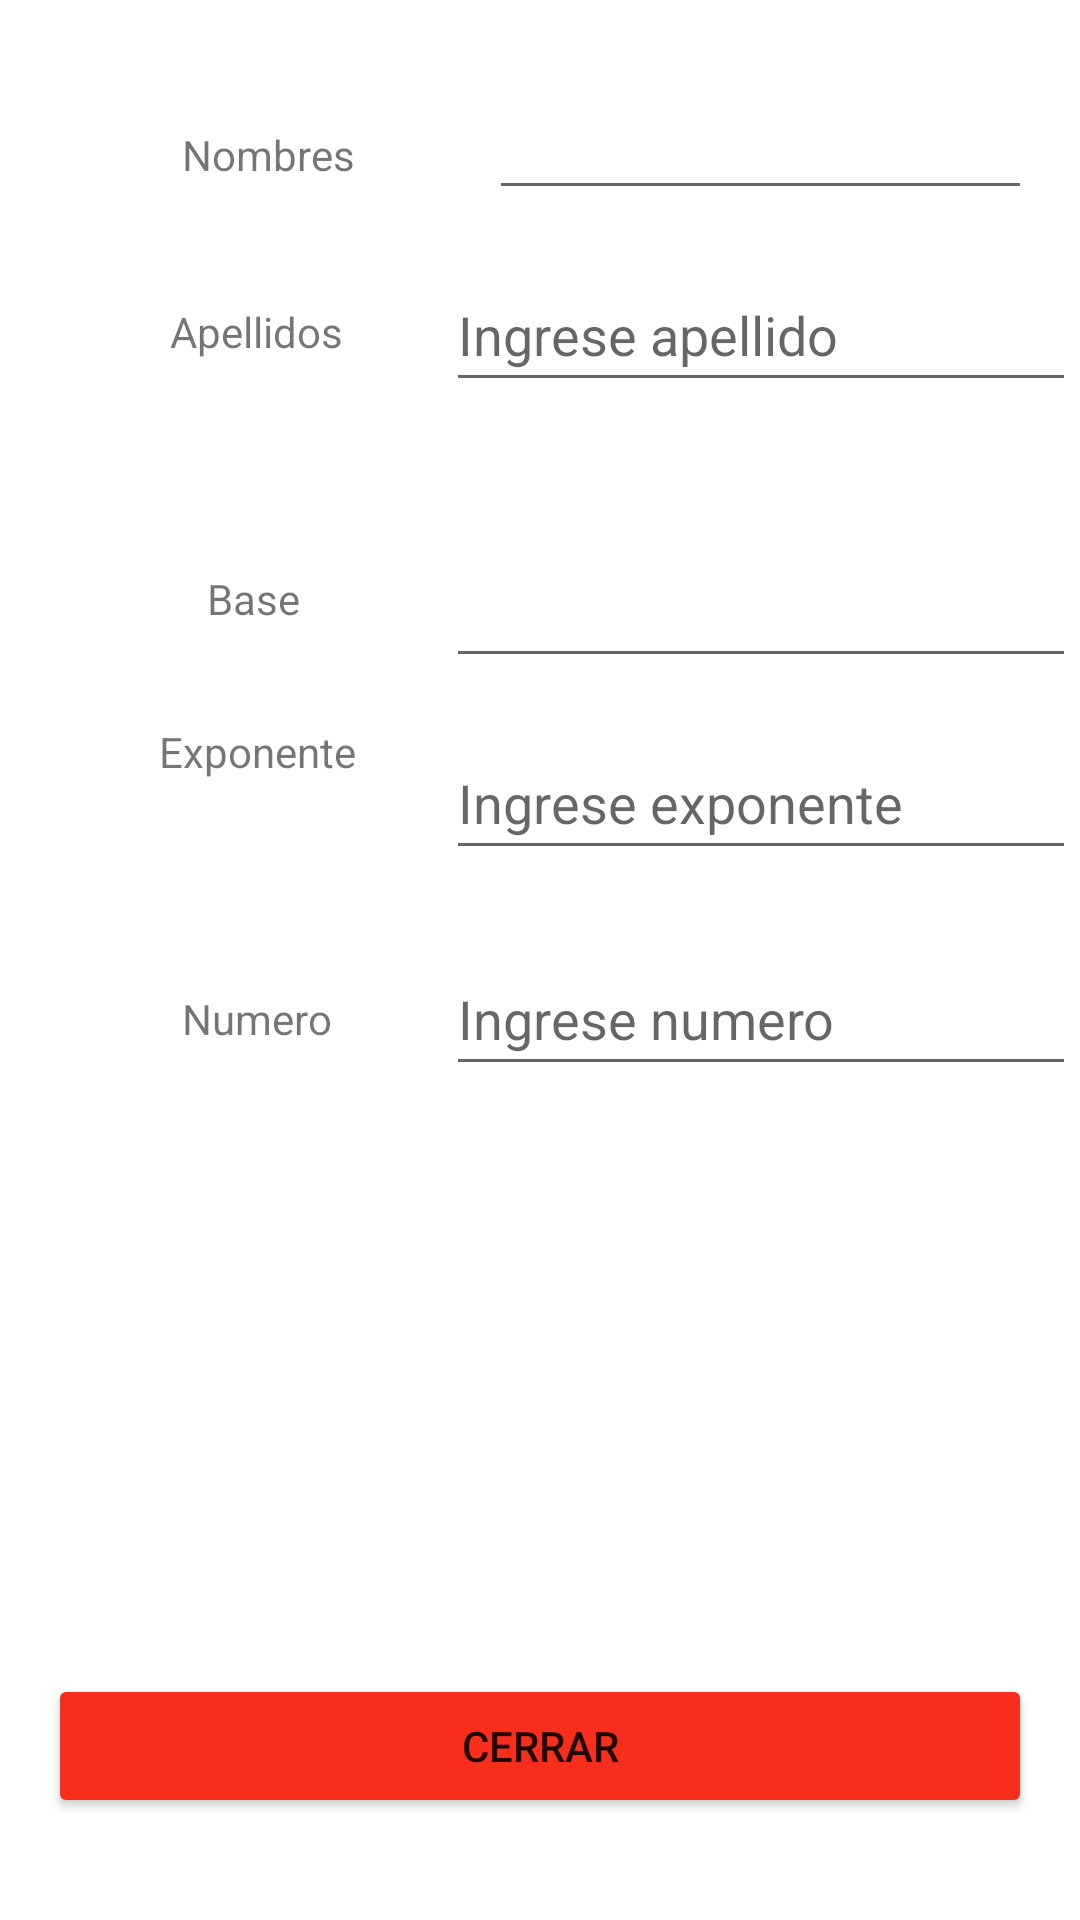

This screen was rendered from an Android layout file. Write that file and the resources it references.
<!-- AndroidManifest.xml: application theme Theme.App_PracticaPrueba -->
<!-- res/layout/activity_tercer.xml -->
<?xml version="1.0" encoding="utf-8"?>
<androidx.constraintlayout.widget.ConstraintLayout xmlns:android="http://schemas.android.com/apk/res/android"
    xmlns:app="http://schemas.android.com/apk/res-auto"
    xmlns:tools="http://schemas.android.com/tools"
    android:layout_width="match_parent"
    android:layout_height="match_parent"
    tools:context=".TercerActivity">

    <androidx.constraintlayout.widget.Guideline
        android:id="@+id/guideline5"
        android:layout_width="wrap_content"
        android:layout_height="wrap_content"
        android:orientation="vertical"
        app:layout_constraintGuide_begin="155dp" />

    <TextView
        android:id="@+id/textView2"
        android:layout_width="wrap_content"
        android:layout_height="wrap_content"
        android:layout_marginStart="16dp"
        android:layout_marginTop="42dp"
        android:text="@string/textView_Nombres"
        app:layout_constraintEnd_toStartOf="@+id/editTextNombreTA"
        app:layout_constraintStart_toStartOf="parent"
        app:layout_constraintTop_toTopOf="parent" />

    <EditText
        android:id="@+id/editTextNombreTA"
        android:layout_width="0dp"
        android:layout_height="54dp"
        android:layout_marginStart="8dp"
        android:layout_marginTop="16dp"
        android:layout_marginEnd="16dp"
        android:ems="10"
        android:focusable="false"
        android:inputType="textPersonName"
        app:layout_constraintEnd_toEndOf="parent"
        app:layout_constraintStart_toStartOf="@+id/guideline5"
        app:layout_constraintTop_toTopOf="parent"
        tools:ignore="SpeakableTextPresentCheck" />

    <Button
        android:id="@+id/buttonCloseTA"
        android:layout_width="0dp"
        android:layout_height="wrap_content"
        android:layout_marginStart="16dp"
        android:layout_marginTop="260dp"
        android:layout_marginEnd="16dp"
        android:backgroundTint="#F82E1C"
        android:text="@string/button_text_Cerrar"
        app:layout_constraintEnd_toEndOf="parent"
        app:layout_constraintHorizontal_bias="1.0"
        app:layout_constraintStart_toStartOf="parent"
        app:layout_constraintTop_toTopOf="@+id/guideline9" />

    <TextView
        android:id="@+id/textView3"
        android:layout_width="wrap_content"
        android:layout_height="wrap_content"
        android:layout_marginStart="16dp"
        android:layout_marginTop="40dp"
        android:text="@string/textView_Apellidos"
        app:layout_constraintEnd_toStartOf="@+id/guideline5"
        app:layout_constraintStart_toStartOf="parent"
        app:layout_constraintTop_toBottomOf="@+id/textView2" />

    <EditText
        android:id="@+id/editTextApellidosTA"
        android:layout_width="wrap_content"
        android:layout_height="wrap_content"
        android:layout_marginStart="8dp"
        android:layout_marginTop="16dp"
        android:layout_marginEnd="16dp"
        android:ems="10"
        android:hint="@string/et_hint_Apellido"
        android:inputType="textPersonName"
        android:minHeight="48dp"
        app:layout_constraintEnd_toEndOf="parent"
        app:layout_constraintStart_toStartOf="@+id/guideline5"
        app:layout_constraintTop_toBottomOf="@+id/editTextNombreTA" />

    <androidx.constraintlayout.widget.Guideline
        android:id="@+id/guideline8"
        android:layout_width="wrap_content"
        android:layout_height="wrap_content"
        android:orientation="horizontal"
        app:layout_constraintGuide_begin="170dp" />

    <androidx.constraintlayout.widget.Guideline
        android:id="@+id/guideline9"
        android:layout_width="wrap_content"
        android:layout_height="wrap_content"
        android:orientation="horizontal"
        app:layout_constraintGuide_begin="298dp" />

    <TextView
        android:id="@+id/textView11"
        android:layout_width="wrap_content"
        android:layout_height="wrap_content"
        android:layout_marginStart="16dp"
        android:layout_marginTop="20dp"
        android:text="@string/textView_Base"
        app:layout_constraintEnd_toStartOf="@+id/guideline5"
        app:layout_constraintHorizontal_bias="0.491"
        app:layout_constraintStart_toStartOf="parent"
        app:layout_constraintTop_toTopOf="@+id/guideline8" />

    <TextView
        android:id="@+id/textView12"
        android:layout_width="wrap_content"
        android:layout_height="wrap_content"
        android:layout_marginTop="32dp"
        android:text="@string/textView_Exponente"
        app:layout_constraintEnd_toStartOf="@+id/guideline5"
        app:layout_constraintHorizontal_bias="0.595"
        app:layout_constraintStart_toStartOf="parent"
        app:layout_constraintTop_toBottomOf="@+id/textView11" />

    <EditText
        android:id="@+id/editTextBaseTA"
        android:layout_width="wrap_content"
        android:layout_height="wrap_content"
        android:layout_marginStart="8dp"
        android:layout_marginTop="8dp"
        android:layout_marginEnd="16dp"
        android:ems="10"
        android:focusable="false"
        android:inputType="textPersonName"
        android:minHeight="48dp"
        app:layout_constraintEnd_toEndOf="parent"
        app:layout_constraintStart_toStartOf="@+id/guideline5"
        app:layout_constraintTop_toTopOf="@+id/guideline8"
        tools:ignore="SpeakableTextPresentCheck,SpeakableTextPresentCheck" />

    <EditText
        android:id="@+id/editTexExponenteTA"
        android:layout_width="wrap_content"
        android:layout_height="wrap_content"
        android:layout_marginStart="8dp"
        android:layout_marginTop="16dp"
        android:layout_marginEnd="16dp"
        android:ems="10"
        android:hint="@string/et_hint_Exponente"
        android:inputType="textPersonName"
        android:minHeight="48dp"
        app:layout_constraintEnd_toEndOf="parent"
        app:layout_constraintStart_toStartOf="@+id/guideline5"
        app:layout_constraintTop_toBottomOf="@+id/editTextBaseTA" />

    <TextView
        android:id="@+id/textView13"
        android:layout_width="wrap_content"
        android:layout_height="wrap_content"
        android:layout_marginStart="16dp"
        android:layout_marginTop="32dp"
        android:text="Numero"
        app:layout_constraintEnd_toStartOf="@+id/guideline5"
        app:layout_constraintStart_toStartOf="parent"
        app:layout_constraintTop_toTopOf="@+id/guideline9" />

    <EditText
        android:id="@+id/editTextNumeroTA"
        android:layout_width="wrap_content"
        android:layout_height="wrap_content"
        android:layout_marginStart="8dp"
        android:layout_marginTop="16dp"
        android:layout_marginEnd="16dp"
        android:ems="10"
        android:hint="@string/et_hint_Numero"
        android:inputType="textPersonName"
        android:minHeight="48dp"
        app:layout_constraintEnd_toEndOf="parent"
        app:layout_constraintStart_toStartOf="@+id/guideline5"
        app:layout_constraintTop_toTopOf="@+id/guideline9" />

</androidx.constraintlayout.widget.ConstraintLayout>
<!-- resources referenced by this layout -->
<resources>
  <string name="button_text_Cerrar">CERRAR</string>
  <string name="et_hint_Apellido">Ingrese apellido</string>
  <string name="et_hint_Exponente">Ingrese exponente</string>
  <string name="et_hint_Numero">Ingrese numero</string>
  <string name="textView_Apellidos">Apellidos</string>
  <string name="textView_Base">Base</string>
  <string name="textView_Exponente">Exponente</string>
  <string name="textView_Nombres">Nombres</string>
  <style name="Theme.App_PracticaPrueba" parent="Theme.MaterialComponents.DayNight.DarkActionBar">
          
          <item name="colorPrimary">@color/purple_500</item>
          <item name="colorPrimaryVariant">@color/purple_700</item>
          <item name="colorOnPrimary">@color/white</item>
          
          <item name="colorSecondary">@color/teal_200</item>
          <item name="colorSecondaryVariant">@color/teal_700</item>
          <item name="colorOnSecondary">@color/black</item>
          
          <item name="android:statusBarColor" tools:targetApi="l">?attr/colorPrimaryVariant</item>
          
      </style>
  <!-- not gathered from this repository: default colours our renderer supplied (Android Studio template values) -->
  <color name="purple_500">#FF6200EE</color>
  <color name="purple_700">#FF3700B3</color>
  <color name="teal_200">#FF03DAC5</color>
  <color name="teal_700">#FF018786</color>
  <color name="black">#FF000000</color>
  <color name="white">#FFFFFFFF</color>
</resources>
